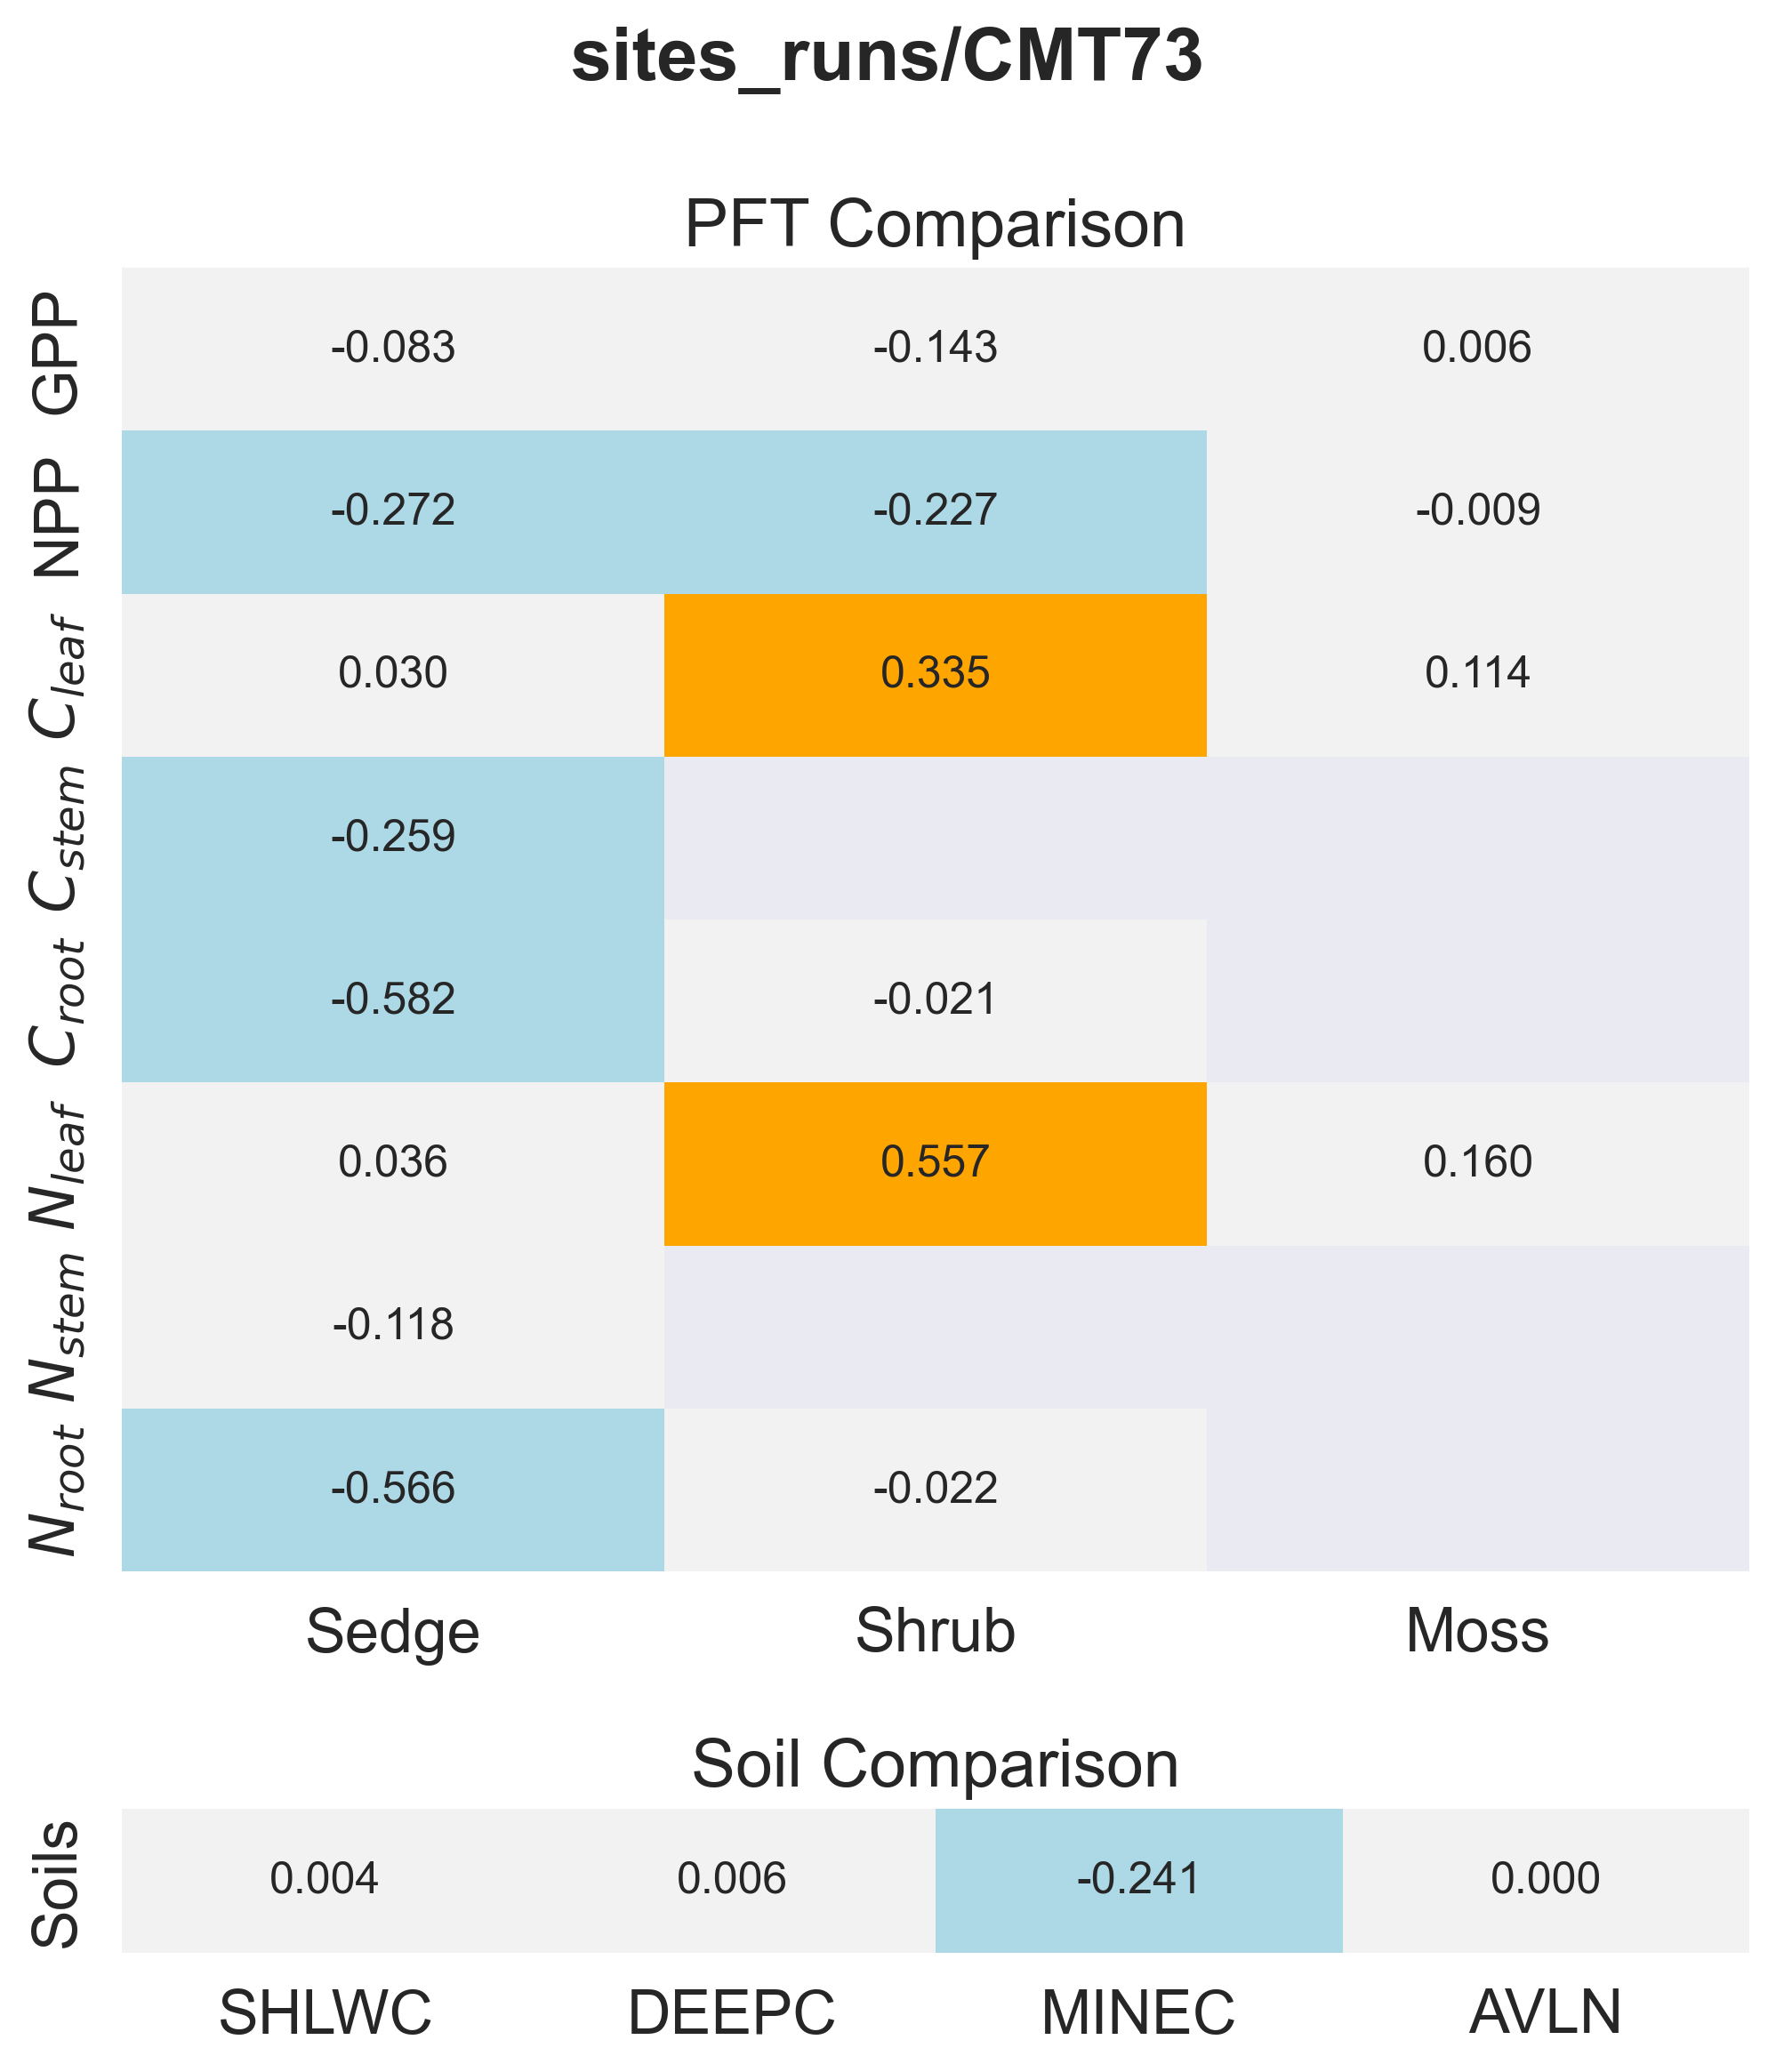

Source data for this figure (header and first rows):
panel, metric, item, value
PFT Comparison, GPP, Sedge, -0.08267
PFT Comparison, GPP, Shrub, -0.1429
PFT Comparison, GPP, Moss, 0.006236
PFT Comparison, NPP, Sedge, -0.2721
PFT Comparison, NPP, Shrub, -0.2268
PFT Comparison, NPP, Moss, -0.009488
PFT Comparison, $C_{leaf}$, Sedge, 0.02981
PFT Comparison, $C_{leaf}$, Shrub, 0.3351
PFT Comparison, $C_{leaf}$, Moss, 0.1137
PFT Comparison, $C_{stem}$, Sedge, -0.2594
PFT Comparison, $C_{root}$, Sedge, -0.582
PFT Comparison, $C_{root}$, Shrub, -0.02103
PFT Comparison, $N_{leaf}$, Sedge, 0.03631
PFT Comparison, $N_{leaf}$, Shrub, 0.5566
PFT Comparison, $N_{leaf}$, Moss, 0.16
PFT Comparison, $N_{stem}$, Sedge, -0.1184
PFT Comparison, $N_{root}$, Sedge, -0.5662
PFT Comparison, $N_{root}$, Shrub, -0.02214
Soil Comparison, Soils, SHLWC, 0.003697
Soil Comparison, Soils, DEEPC, 0.005863
Soil Comparison, Soils, MINEC, -0.2414
Soil Comparison, Soils, AVLN, 4.154007955163706e-05
